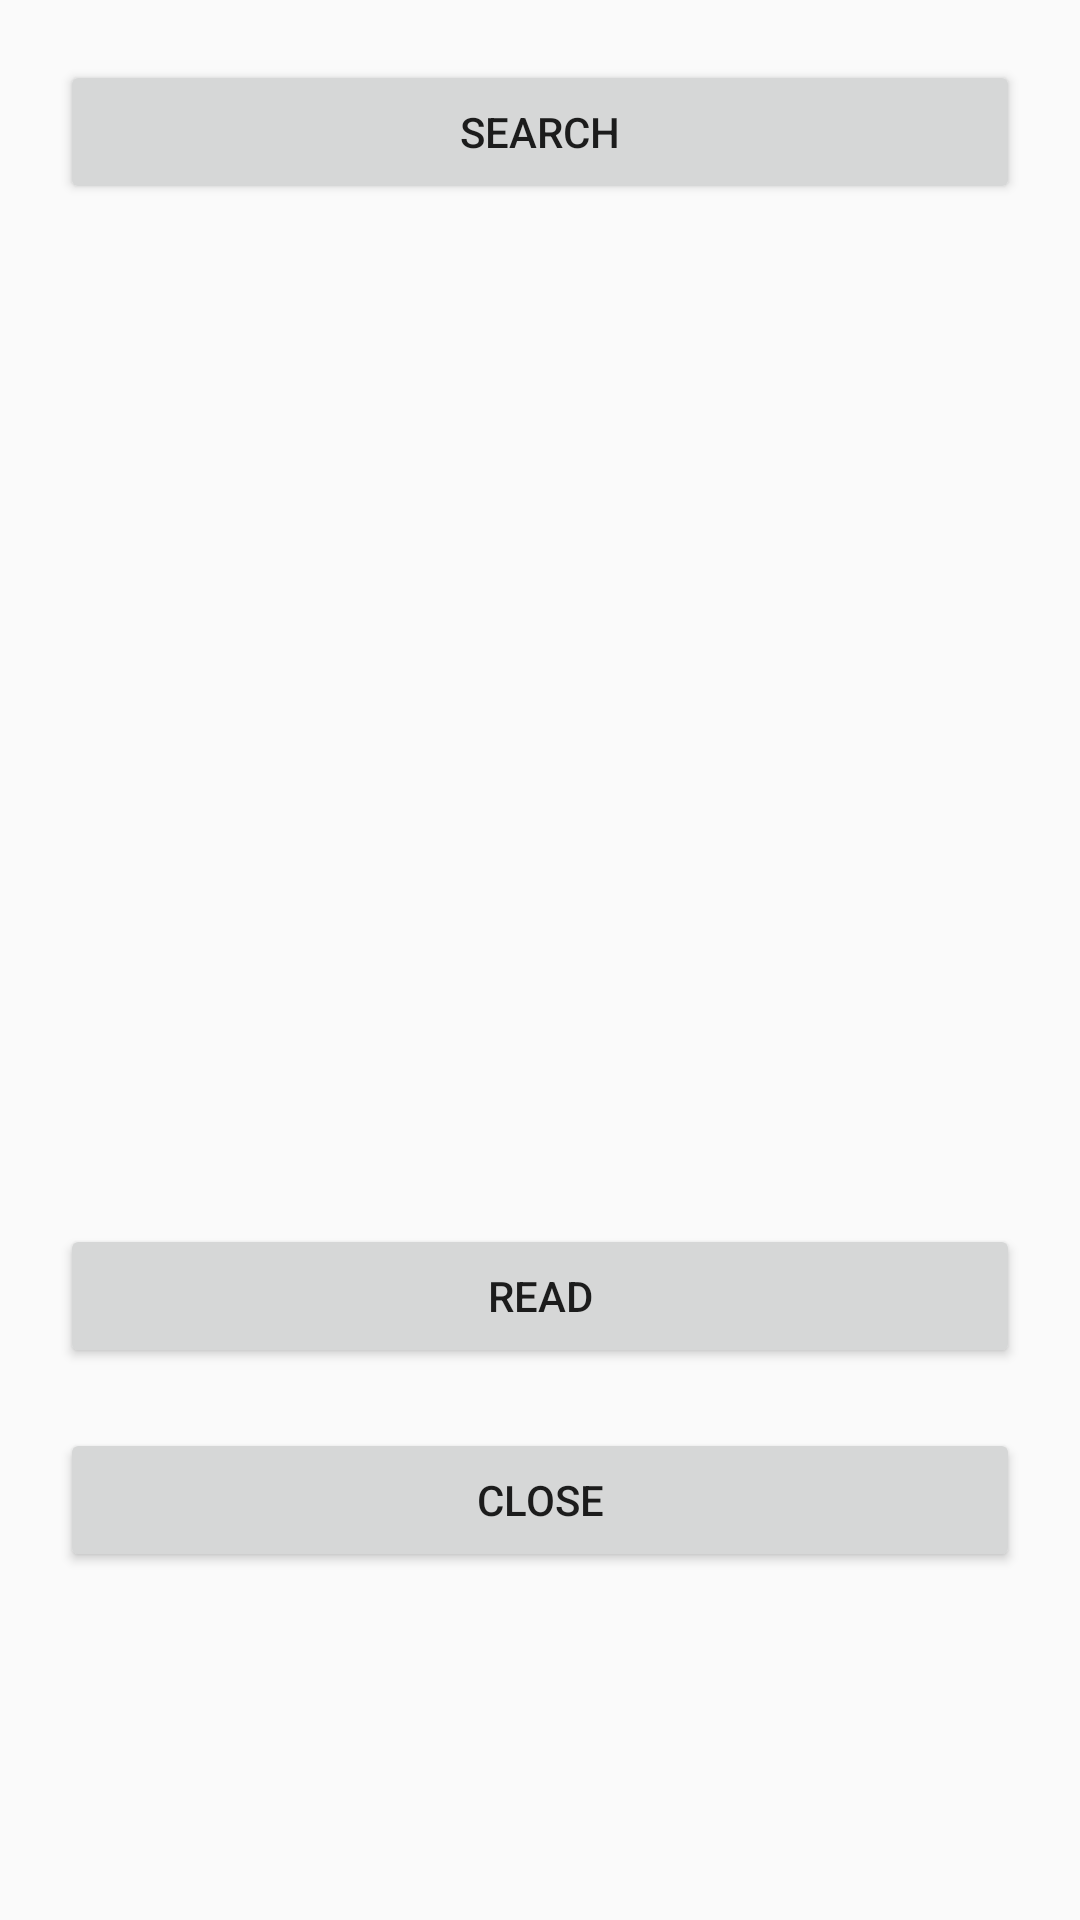

Produce the Android XML layout that renders to this screen, including the resource entries it uses.
<!-- AndroidManifest.xml: application theme AppTheme -->
<!-- res/layout/activity_main.xml -->
<?xml version="1.0" encoding="utf-8"?>
<ScrollView xmlns:android="http://schemas.android.com/apk/res/android"
            xmlns:tools="http://schemas.android.com/tools"
            xmlns:app="http://schemas.android.com/apk/res-auto"
            android:layout_width="match_parent"
            android:layout_height="match_parent"
            android:fillViewport="true"
            tools:context=".MainActivity">

<android.support.constraint.ConstraintLayout
        android:id="@+id/constraint_layout"
        android:layout_width="match_parent"
        android:layout_height="wrap_content">

    <Button
            android:id="@+id/searchButton"
            android:layout_width="match_parent"
            android:layout_height="wrap_content"
            app:layout_constraintTop_toTopOf="parent"
            app:layout_constraintStart_toStartOf="parent"
            app:layout_constraintEnd_toEndOf="parent"
            android:layout_marginStart="20dp"
            android:layout_marginEnd="20dp"
            android:layout_marginTop="20dp"
            android:text="Search"
            style="@style/searchBtn"/>

    <ListView
            android:id="@+id/listview"
            android:layout_width="match_parent"
            android:layout_height="300dp"
            app:layout_constraintTop_toBottomOf="@id/searchButton"
            app:layout_constraintStart_toStartOf="parent"
            app:layout_constraintEnd_toEndOf="parent"
            android:layout_marginStart="20dp"
            android:layout_marginEnd="20dp"
            android:layout_marginTop="20dp"
            android:layout_marginBottom="50dp"/>
    <TextView
            android:id="@+id/uuid_textView"
            android:textStyle="bold"
            android:layout_width="match_parent"
            android:layout_height="wrap_content"
            app:layout_constraintStart_toStartOf="@id/listview"
            app:layout_constraintEnd_toEndOf="@id/listview"
            app:layout_constraintTop_toBottomOf="@id/listview"
            android:layout_marginTop="20dp"
            android:layout_marginStart="20dp"
            android:layout_marginEnd="20dp"
    />

    <TextView
            android:id="@+id/uuid_characteristics_textView"
            android:layout_width="match_parent"
            android:layout_height="wrap_content"
            app:layout_constraintStart_toStartOf="@id/listview"
            app:layout_constraintEnd_toEndOf="@id/listview"
            app:layout_constraintTop_toBottomOf="@id/uuid_textView"
            android:layout_marginTop="20dp"
            android:layout_marginStart="20dp"
            android:layout_marginEnd="20dp"
    />

    <Button
            android:id="@+id/sendButton"
            android:layout_width="match_parent"
            android:layout_height="wrap_content"
            app:layout_constraintTop_toBottomOf="@id/listview"
            app:layout_constraintStart_toStartOf="@id/searchButton"
            app:layout_constraintEnd_toEndOf="@id/searchButton"
            android:layout_marginStart="20dp"
            android:layout_marginEnd="20dp"
            android:layout_marginTop="20dp"
            android:text="Read"
            style="@style/searchBtn"/>
    <Button
            android:id="@+id/closeButton"
            android:layout_width="match_parent"
            android:layout_height="wrap_content"
            app:layout_constraintTop_toBottomOf="@id/sendButton"
            app:layout_constraintStart_toStartOf="@id/searchButton"
            app:layout_constraintEnd_toEndOf="@id/searchButton"
            android:layout_marginStart="20dp"
            android:layout_marginEnd="20dp"
            android:layout_marginTop="20dp"
            android:text="Close"
            style="@style/searchBtn"/>


</android.support.constraint.ConstraintLayout>

</ScrollView>
<!-- resources referenced by this layout -->
<resources>
  <style name="AppTheme" parent="Theme.AppCompat.Light.NoActionBar">
          
          <item name="colorPrimary">@color/colorPrimary</item>
          <item name="colorPrimaryDark">@color/colorPrimaryDark</item>
          <item name="colorAccent">@color/colorAccent</item>
          <item name="android:actionMenuTextColor">@color/white</item>
          <item name="colorControlNormal">@color/white</item>
      </style>
  <color name="colorPrimary">#2a6ebc</color>
  <color name="colorPrimaryDark">#003366</color>
  <color name="colorAccent">#5995da</color>
  <color name="white">#FFF</color>
</resources>
